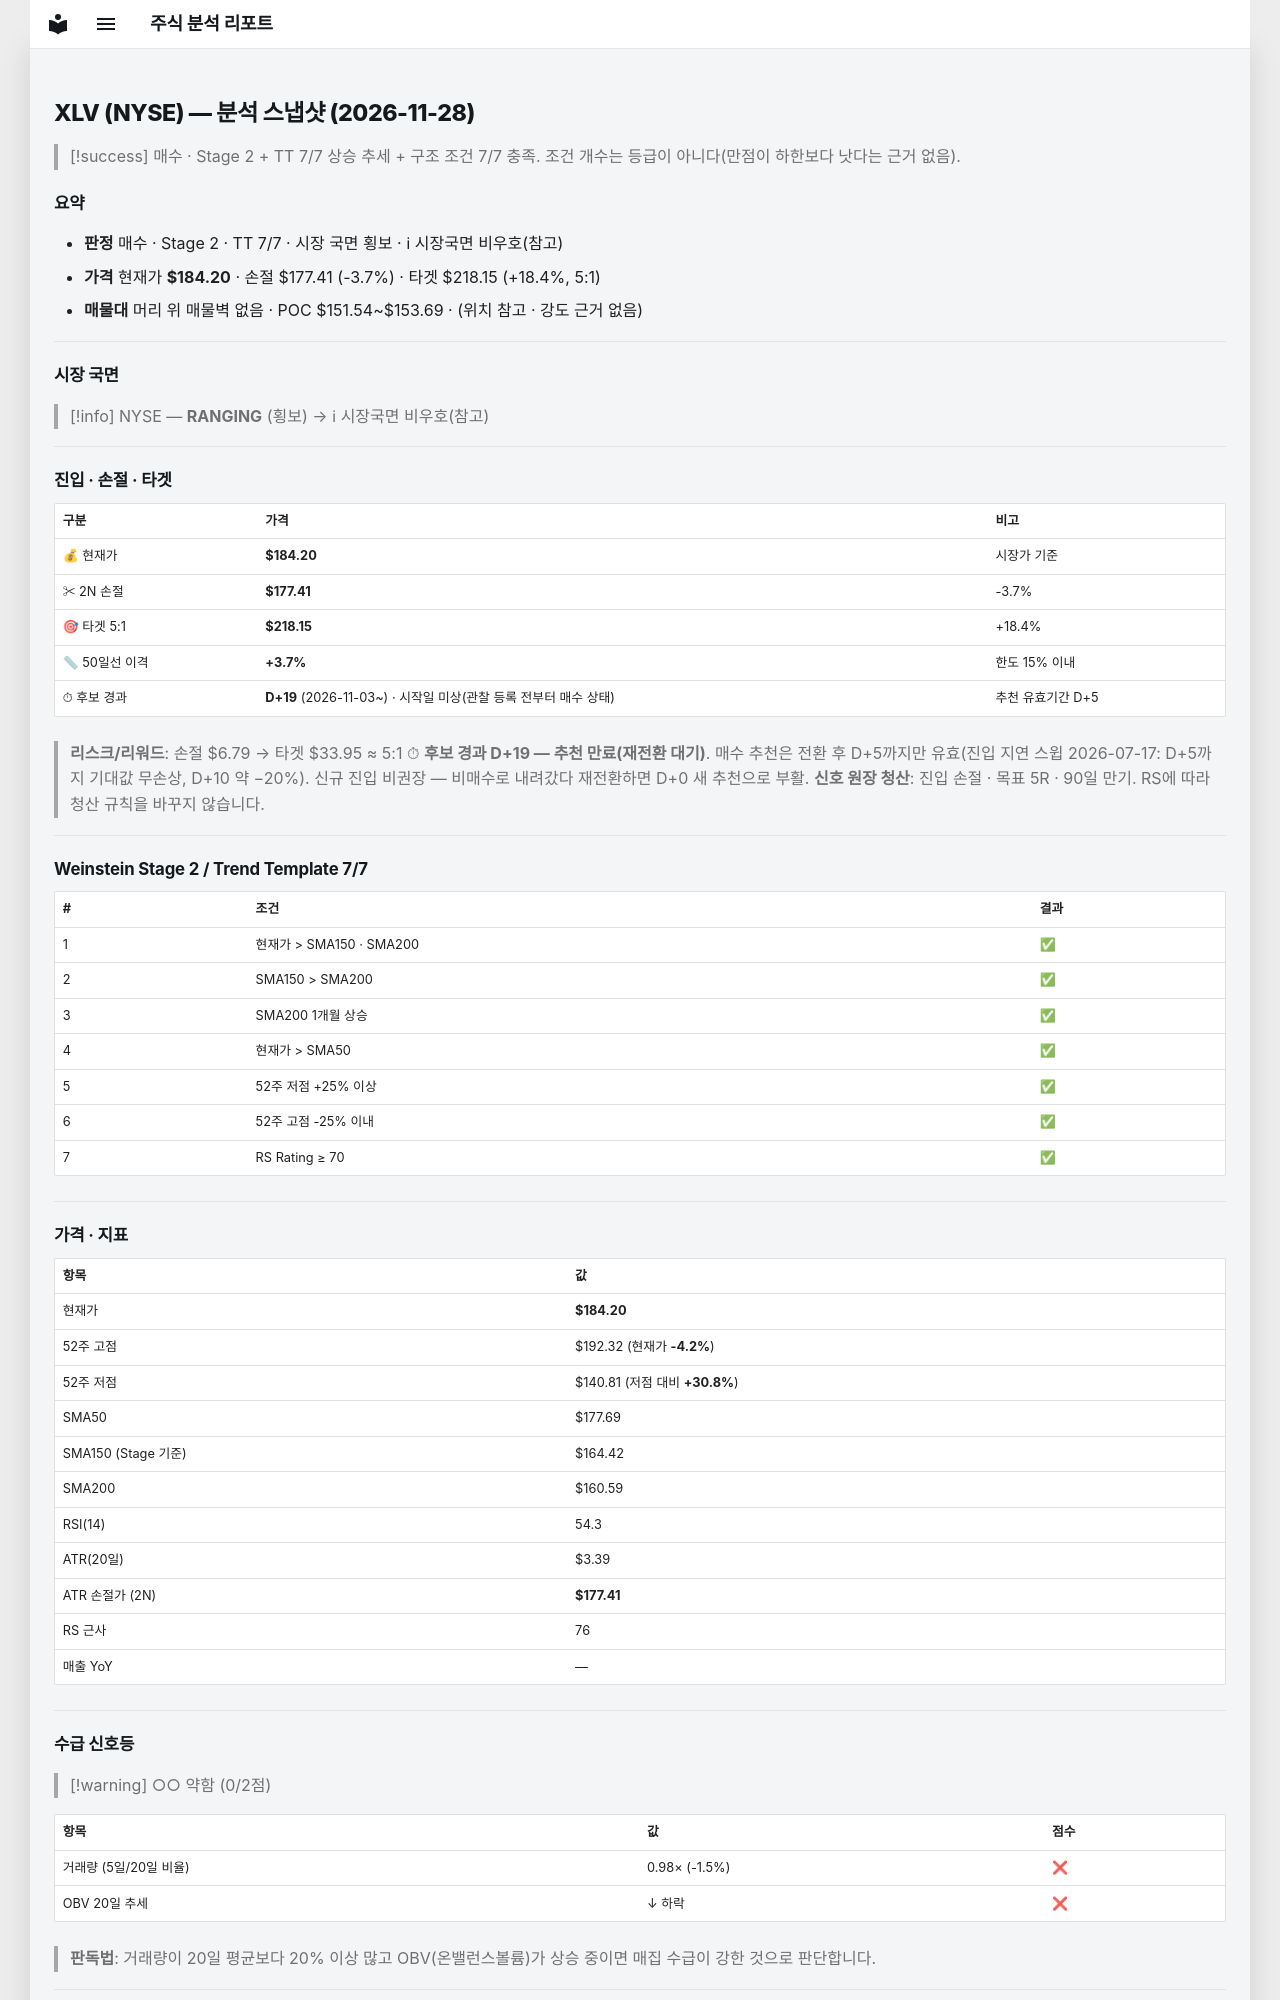

repository: soloandco/stock-reports · page: snapshots/XLV-2026-11-28/index.html · generator: mkdocs

---
type: analysis-snapshot
title: XLV 분석 스냅샷
ticker: XLV
market: NYSE
created: 2026-11-28
updated: 2026-11-28
bar-date: 2026-11-27
verdict: 매수후보
real-rr: 1.20
sma50-gap-pct: 3.7
candidate-days: 19
candidate-since: 2026-11-03
candidate-start-unknown: true
weekly-position: 돌파후되돌림
weekly-overhead-price: 192.32
weekly-overhead-pct: 4.4
stage: 2
trend-template-score: 7
tt-max: 7
ma-set: sma-50-150-200
price: 184.1999969482422
stop-price: 177.410011768902
market-regime: RANGING
supply-demand-score: 0/2
supply-demand-label: 약함
status: tracking
tags:
  - stock-agent
  - watchlist
  - XLV
  - analysis
related:
  - "[[analysis-template]]"
---

# XLV (NYSE) — 분석 스냅샷 (2026-11-28)

> [!success] 매수 · Stage 2 + TT 7/7
> 상승 추세 + 구조 조건 7/7 충족. 조건 개수는 등급이 아니다(만점이 하한보다 낫다는 근거 없음).

## 요약

- **판정** 매수 · Stage 2 · TT 7/7 · 시장 국면 횡보 · ℹ 시장국면 비우호(참고)
- **가격** 현재가 **$184.20** · 손절 $177.41 (-3.7%) · 타겟 $218.15 (+18.4%, 5:1)
- **매물대** 머리 위 매물벽 없음 · POC $151.54~$153.69 · (위치 참고 · 강도 근거 없음)

---

## 시장 국면

> [!info] NYSE — **RANGING** (횡보) → ℹ 시장국면 비우호(참고)

---

## 진입 · 손절 · 타겟

| 구분 | 가격 | 비고 |
|------|------|------|
| 💰 현재가 | **$184.20** | 시장가 기준 |
| ✂ 2N 손절 | **$177.41** | -3.7% |
| 🎯 타겟 5:1 | **$218.15** | +18.4% |
| 📏 50일선 이격 | **+3.7%** | 한도 15% 이내 |
| ⏱ 후보 경과 | **D+19** (2026-11-03~) · 시작일 미상(관찰 등록 전부터 매수 상태) | 추천 유효기간 D+5 |

> **리스크/리워드**: 손절 $6.79 → 타겟 $33.95 ≈ 5:1
> ⏱ **후보 경과 D+19 — 추천 만료(재전환 대기)**. 매수 추천은 전환 후 D+5까지만 유효(진입 지연 스윕 2026-07-17: D+5까지 기대값 무손상, D+10 약 −20%). 신규 진입 비권장 — 비매수로 내려갔다 재전환하면 D+0 새 추천으로 부활.
> **신호 원장 청산**: 진입 손절 · 목표 5R · 90일 만기. RS에 따라 청산 규칙을 바꾸지 않습니다.

---

## Weinstein Stage 2 / Trend Template 7/7

| # | 조건 | 결과 |
|---|------|------|
| 1 | 현재가 > SMA150 · SMA200 | ✅ |
| 2 | SMA150 > SMA200 | ✅ |
| 3 | SMA200 1개월 상승 | ✅ |
| 4 | 현재가 > SMA50 | ✅ |
| 5 | 52주 저점 +25% 이상 | ✅ |
| 6 | 52주 고점 -25% 이내 | ✅ |
| 7 | RS Rating ≥ 70 | ✅ |

---

## 가격 · 지표

| 항목 | 값 |
|------|---|
| 현재가 | **$184.20** |
| 52주 고점 | $192.32 (현재가 **-4.2%**) |
| 52주 저점 | $140.81 (저점 대비 **+30.8%**) |
| SMA50 | $177.69 |
| SMA150 (Stage 기준) | $164.42 |
| SMA200 | $160.59 |
| RSI(14) | 54.3 |
| ATR(20일) | $3.39 |
| ATR 손절가 (2N) | **$177.41** |
| RS 근사 | 76 |
| 매출 YoY | — |

---
## 수급 신호등

> [!warning] ○○ 약함 (0/2점)

| 항목 | 값 | 점수 |
|------|------|------|
| 거래량 (5일/20일 비율) | 0.98× (-1.5%) | ❌ |
| OBV 20일 추세 | ↓ 하락 | ❌ |

> **판독법**: 거래량이 20일 평균보다 20% 이상 많고 OBV(온밸런스볼륨)가 상승 중이면 매집 수급이 강한 것으로 판단합니다.

---
